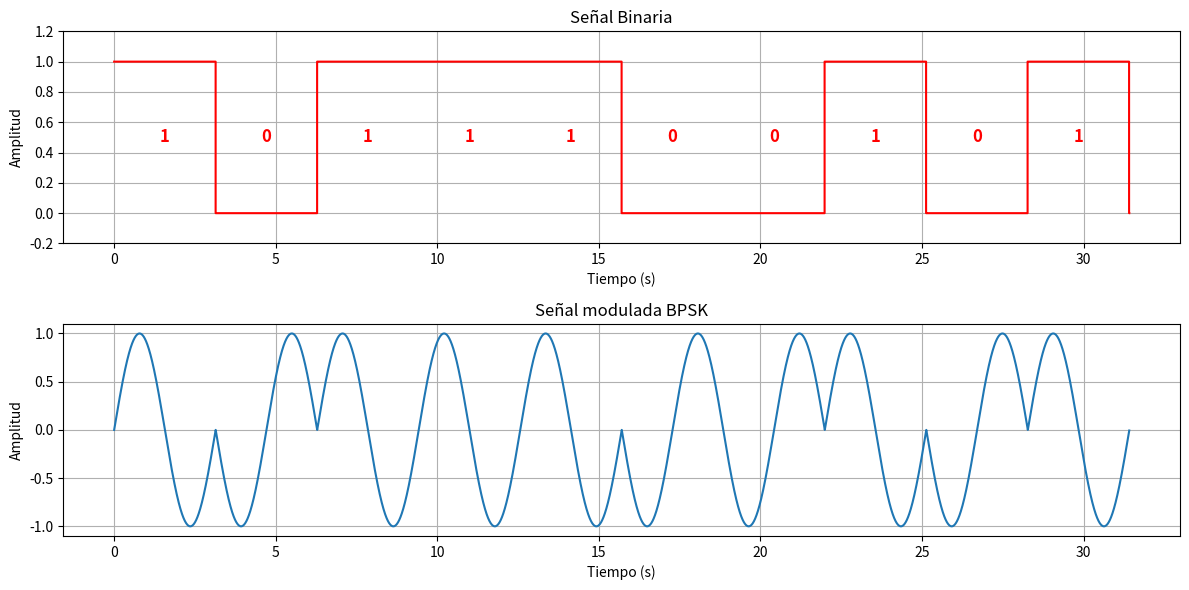

Reproduce this figure in Python.
import numpy as np
import matplotlib.pyplot as plt

# Parámetros de la señal PSK
carrier_frequency = 1       # Frecuencia de la portadora

# Parámetros Universales
sample_rate = 1000          # Frecuencia de muestreo
bit_duration = np.pi        # Duración de cada bit en segundos
w = 1      

# Mensaje binario a modular 
message = [1, 0, 1, 1, 1, 0, 0, 1, 0, 1]

# Generación del tiempo total de la señal
t_total = np.linspace(0, bit_duration * len(message), len(message) * sample_rate, endpoint=False)
t_total_binary = np.linspace(0, bit_duration * len(message), int(sample_rate * bit_duration * len(message)), endpoint=False)

# Inicialización de la señal ASK y la señal binaria
signal_PSK = np.zeros(len(t_total))
binary_signal = np.zeros_like(t_total_binary)

# Modulación BPSK y la señal binaria bit a bit
for i, bit in enumerate(message):
    # Rango de tiempo para el bit actual
    t_bit_start = i * bit_duration
    t_bit_end = (i + 1) * bit_duration
    t_bit = np.linspace(t_bit_start, t_bit_end, int(sample_rate * bit_duration), endpoint=False)
    
    # Modulación PSK: ajustamos la amplitud según el valor del bit
    if bit == 0:
        signal_PSK[i * sample_rate:(i + 1) * sample_rate] = np.sin(2 * w * carrier_frequency * t_total[i * sample_rate:(i + 1) * sample_rate] + np.pi)
        binary_signal[i * int(sample_rate * bit_duration):(i + 1) * int(sample_rate * bit_duration)] = 0  # Representación de bit bajo
    else:
        signal_PSK[i * sample_rate:(i + 1) * sample_rate] = np.sin(2 * w * carrier_frequency * t_total[i * sample_rate:(i + 1) * sample_rate])
        binary_signal[i * int(sample_rate * bit_duration):(i + 1) * int(sample_rate * bit_duration)] = 1  # Representación de bit alto
    
# Visualización de la señal PSK y la señal binaria
plt.figure(figsize=(12, 6))

# Graficar la señal binaria
plt.subplot(2, 1, 1)
plt.plot(t_total_binary, binary_signal, drawstyle='steps-pre', color='r')
plt.title("Señal Binaria")
plt.xlabel("Tiempo (s)")
plt.ylabel("Amplitud")
plt.ylim(-0.2, 1.2)
plt.grid(True)

# Añadir etiquetas de bits (0 o 1) en la señal binaria
for i, bit in enumerate(message):
    plt.text(i * bit_duration + bit_duration / 2, 0.5, str(bit), ha='center', va='center', color='red', fontsize=12, fontweight='bold')

# Visualización de la señal
plt.subplot(2, 1, 2)
plt.plot(t_total, signal_PSK)
plt.title("Señal modulada BPSK")
plt.xlabel("Tiempo (s)")
plt.ylabel("Amplitud")
plt.grid(True)
plt.tight_layout()
plt.show()